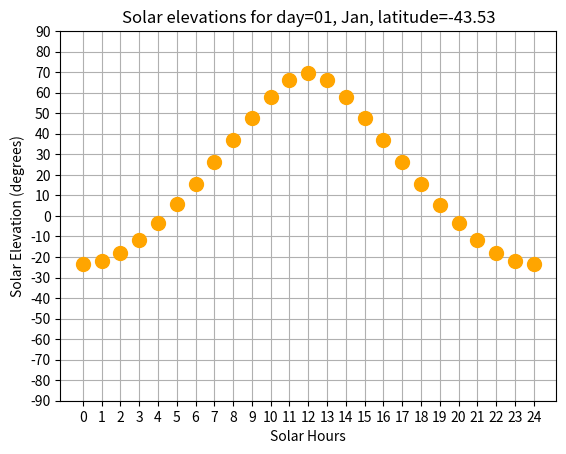

Write Python code to recreate this figure.
import math
import numpy as np
import matplotlib.pyplot as plt
from datetime import date, timedelta


def nice_date_str(day_num):
    """
    Return a nice string representation of a day number
    :param day_num: number of days since the start of the year
    :return:
    """
    day_num = int(day_num)
    base_date = date(2022, 1, 1)
    delta = timedelta(days=day_num)
    the_date = base_date + delta
    return the_date.strftime("%d, %b")


def solar_declination(day_num, solar_hour):
    n = day_num + solar_hour / 24
    beta = 360 / 365 * (n + 10)
    return -23.44 * cos_d(beta)


def solar_hour_angle(solar_hour):
    return 15 * (solar_hour - 12)


def solar_elevation(latitude, day_num, solar_hour):
    hour_angle = solar_hour_angle(solar_hour)
    declination = solar_declination(day_num, solar_hour)
    elevation = asin_d(sin_d(latitude) * sin_d(declination) + cos_d(latitude) * cos_d(declination) * cos_d(hour_angle))
    return elevation


def cos_d(degrees):
    """ To save us converting to radians all the time """
    return np.cos(np.radians(degrees))


def sin_d(degrees):
    """ To save us converting to radians all the time """
    return np.sin(np.radians(degrees))


def asin_d(n):
    """ Returns the degrees such that sin(degrees) == n
    This is also know as the inverse sin function or arcsin.
    The stanard asin function returns the value in radians.
    This function converts the result to degrees
    """
    return np.degrees(np.arcsin(n))


def plot_elevation_over_day(latitude, day_num, number_of_points):
    """
    Plot the elevation of the sun over the day
    :param latitude: latitude in degrees
    :param day_num: number of days since the start of the year
    :param number_of_points: number of points to plot
    :return:
    """
    number_of_points = np.linspace(0, 24, number_of_points)
    elevation = solar_elevation(latitude, day_num, number_of_points)
    print(elevation)
    plt.plot(number_of_points, elevation, color='orange', linestyle="", marker="o", markersize=10)
    plt.xticks(np.arange(0, 24 + 1, 1))
    plt.yticks(np.arange(-90, 90 + 1, 10))
    plt.xlabel("Solar Hours")
    plt.ylabel("Solar Elevation (degrees)")
    plt.title(f"Solar elevations for day={nice_date_str(day_num)}, latitude={round(latitude, 2)}")
    plt.grid()
    plt.show()


plot_elevation_over_day(-43.52565, 0, 25)
